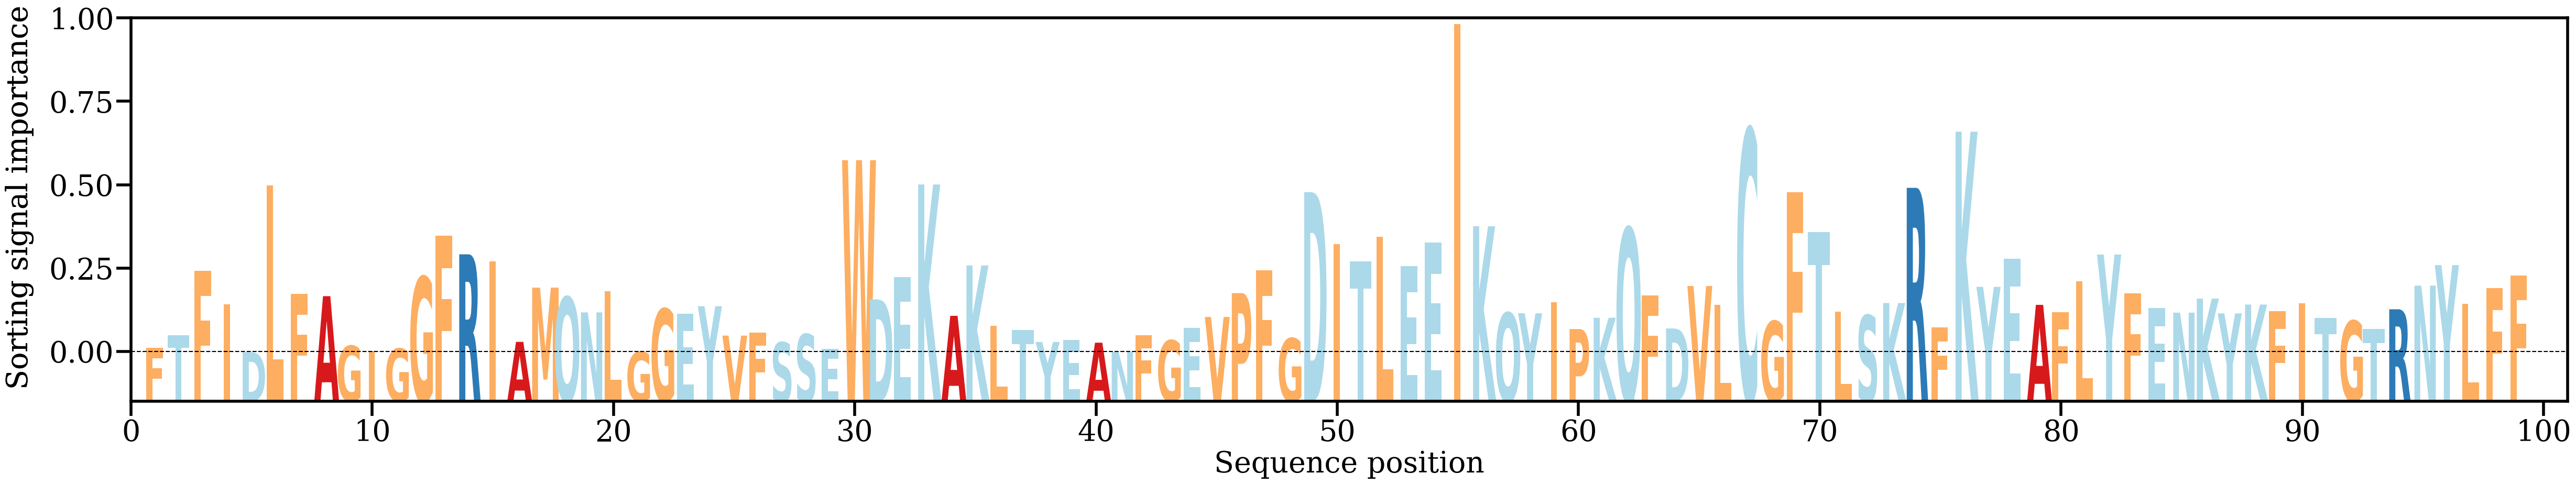

The file beside this chart, header and first rows:
AA, Alpha
F, [0.00170023]
T, [0.00355755]
F, [0.0129525]
I, [0.00805341]
D, [0.00104337]
L, [0.02539125]
F, [0.0095753]
A, [0.0092194]
G, [0.00196657]
I, [0.00121021]
G, [0.0015653]
G, [0.01201475]
F, [0.01800803]
R, [0.01532364]
I, [0.01432783]
A, [0.00255314]
M, [0.0104657]
Q, [0.00907764]
N, [0.00685313]
L, [0.00996033]
G, [0.00108383]
G, [0.00736261]
E, [0.00664506]
Y, [0.00774944]
V, [0.00346468]
F, [0.00393247]
S, [0.00248062]
S, [0.00366186]
E, [0.00154338]
W, [0.02905908]
D, [0.00874472]
E, [0.01196953]
K, [0.02552016]
A, [0.00635205]
K, [0.01371058]
L, [0.00489207]
T, [0.0042803]
Y, [0.00253423]
E, [0.00286344]
A, [0.00243287]
N, [0.00106882]
F, [0.00349501]
G, [0.00275977]
E, [0.00458049]
V, [0.006185]
P, [0.00966785]
F, [0.01301411]
G, [0.00306701]
D, [0.02440478]
I, [0.01683982]
T, [0.01430176]
L, [0.01788759]
E, [0.01363778]
E, [0.01701233]
I, [0.04892741]
K, [0.01942256]
Q, [0.00678305]
Y, [0.00672124]
I, [0.00830597]
P, [0.00442113]
... 39 more rows
